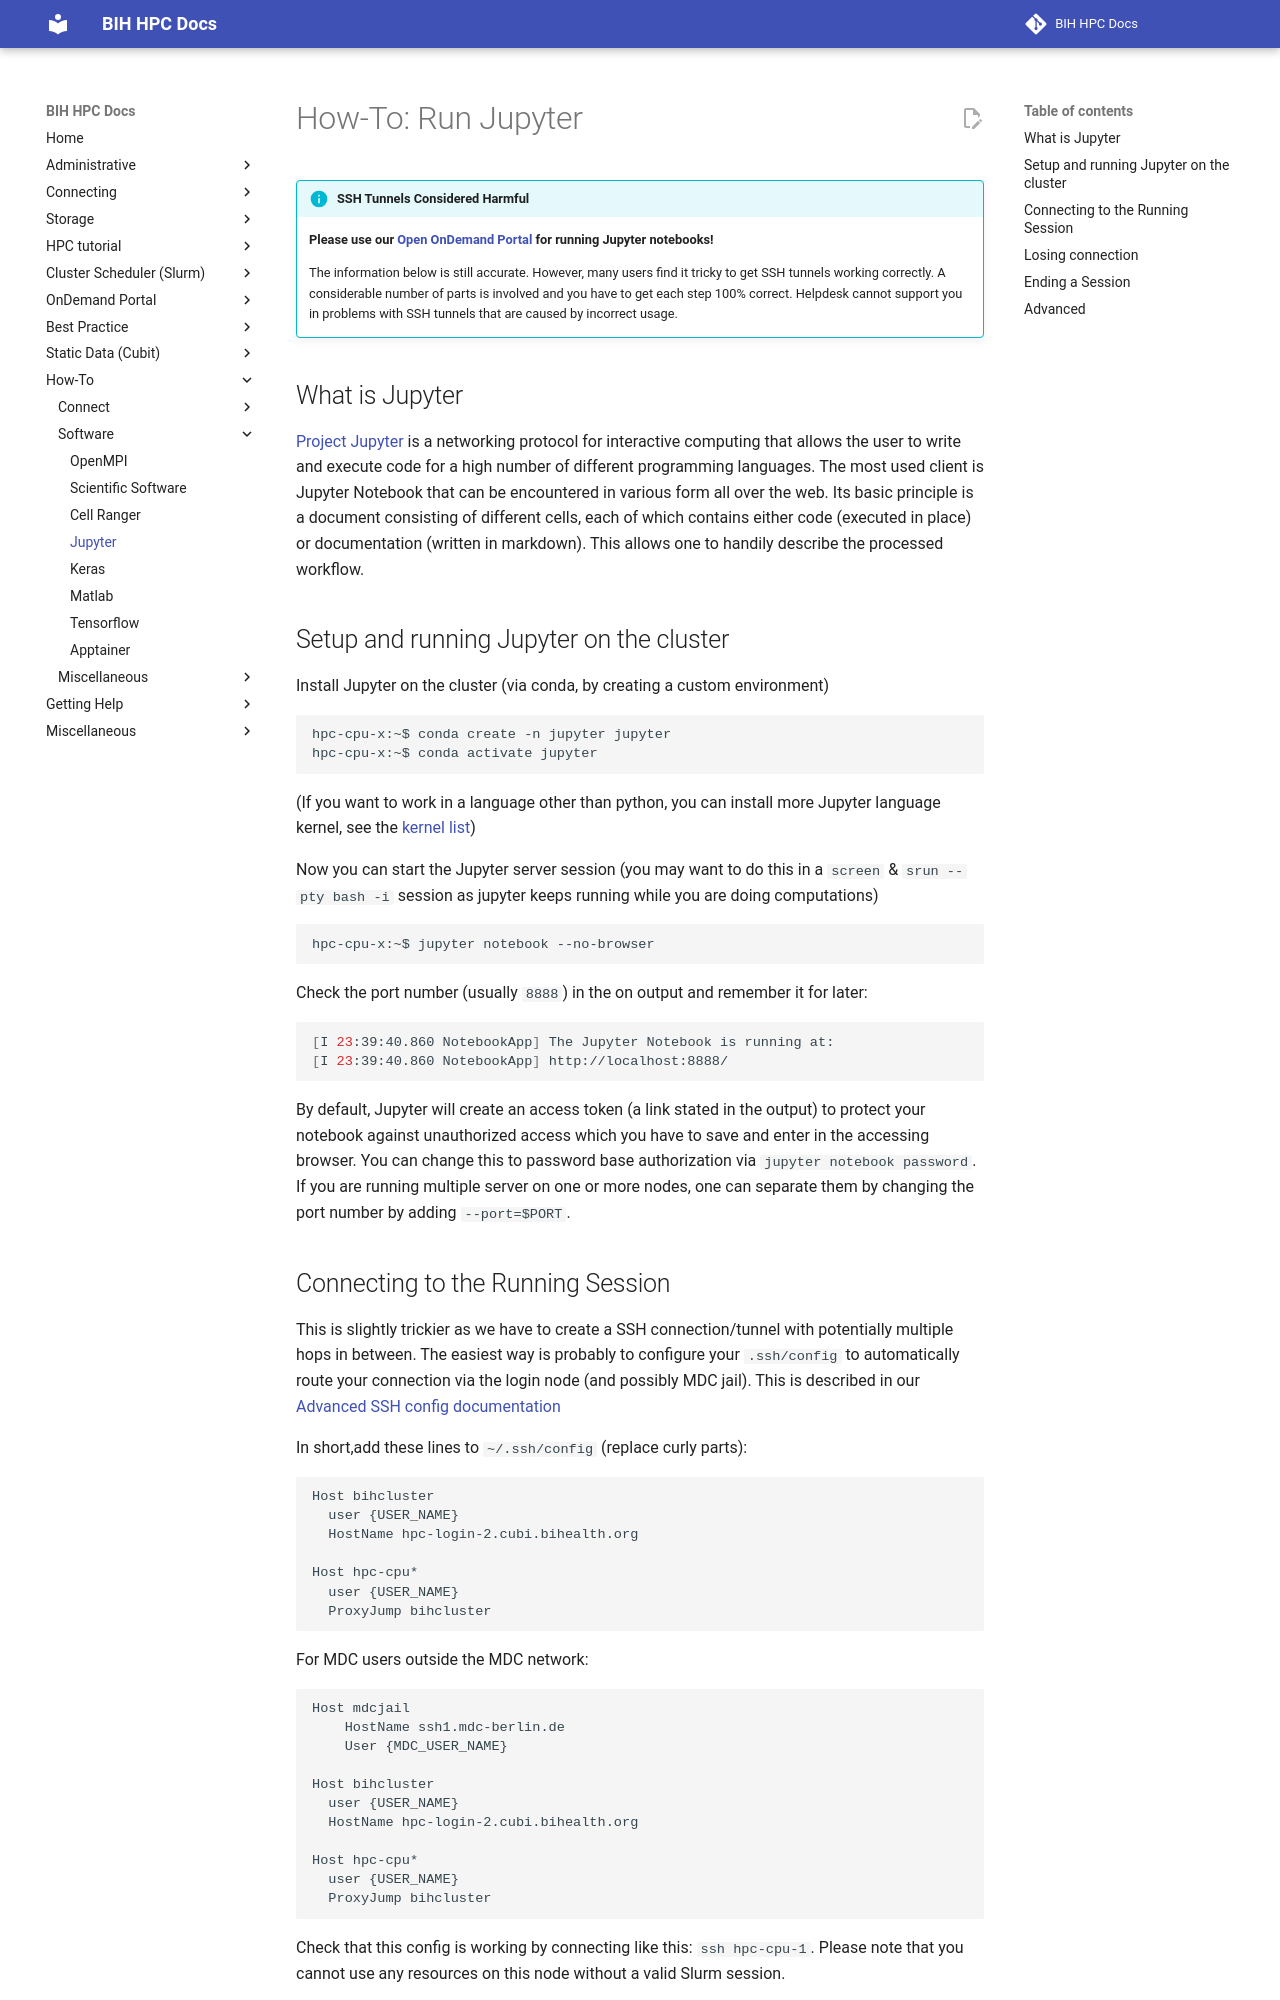

repository: bihealth/bih-cluster · page: how-to/software/jupyter/index.html · generator: mkdocs

# How-To: Run Jupyter

!!! info "SSH Tunnels Considered Harmful"

    **Please use our [Open OnDemand Portal](../../ondemand/overview.md) for running Jupyter notebooks!**

    The information below is still accurate.
    However, many users find it tricky to get SSH tunnels working correctly.
    A considerable number of parts is involved and you have to get each step 100% correct.
    Helpdesk cannot support you in problems with SSH tunnels that are caused by incorrect usage.

## What is Jupyter

[Project Jupyter](http://jupyter.org/) is a networking protocol for interactive computing that allows the user to write and execute code for a high number of different programming languages. The most used client is Jupyter Notebook that can be encountered in various form all over the web. Its basic principle is a document consisting of different cells, each of which contains either code (executed in place) or documentation (written in markdown). This allows one to handily describe the processed workflow.

## Setup and running Jupyter on the cluster

Install Jupyter on the cluster (via conda, by creating a custom environment)

```bash
hpc-cpu-x:~$ conda create -n jupyter jupyter
hpc-cpu-x:~$ conda activate jupyter
```

(If you want to work in a language other than python, you can install more Jupyter language kernel, see the [kernel list](https://github.com/jupyter/jupyter/wiki/Jupyter-kernels))

Now you can start the Jupyter server session (you may want to do this in a ```screen``` & ```srun --pty bash -i``` session as jupyter keeps running while you are doing computations)
```bash
hpc-cpu-x:~$ jupyter notebook --no-browser
```

Check the port number (usually `8888`) in the on output and remember it for later:
```bash
[I 23:39:40.860 NotebookApp] The Jupyter Notebook is running at:
[I 23:39:40.860 NotebookApp] http://localhost:8888/
```

By default, Jupyter will create an access token (a link stated in the output) to protect your notebook against unauthorized access which you have to save and enter in the accessing browser. You can change this to password base authorization via `jupyter notebook password`.
If you are running multiple server on one or more nodes, one can separate them by changing the port number by adding `--port=$PORT`.
